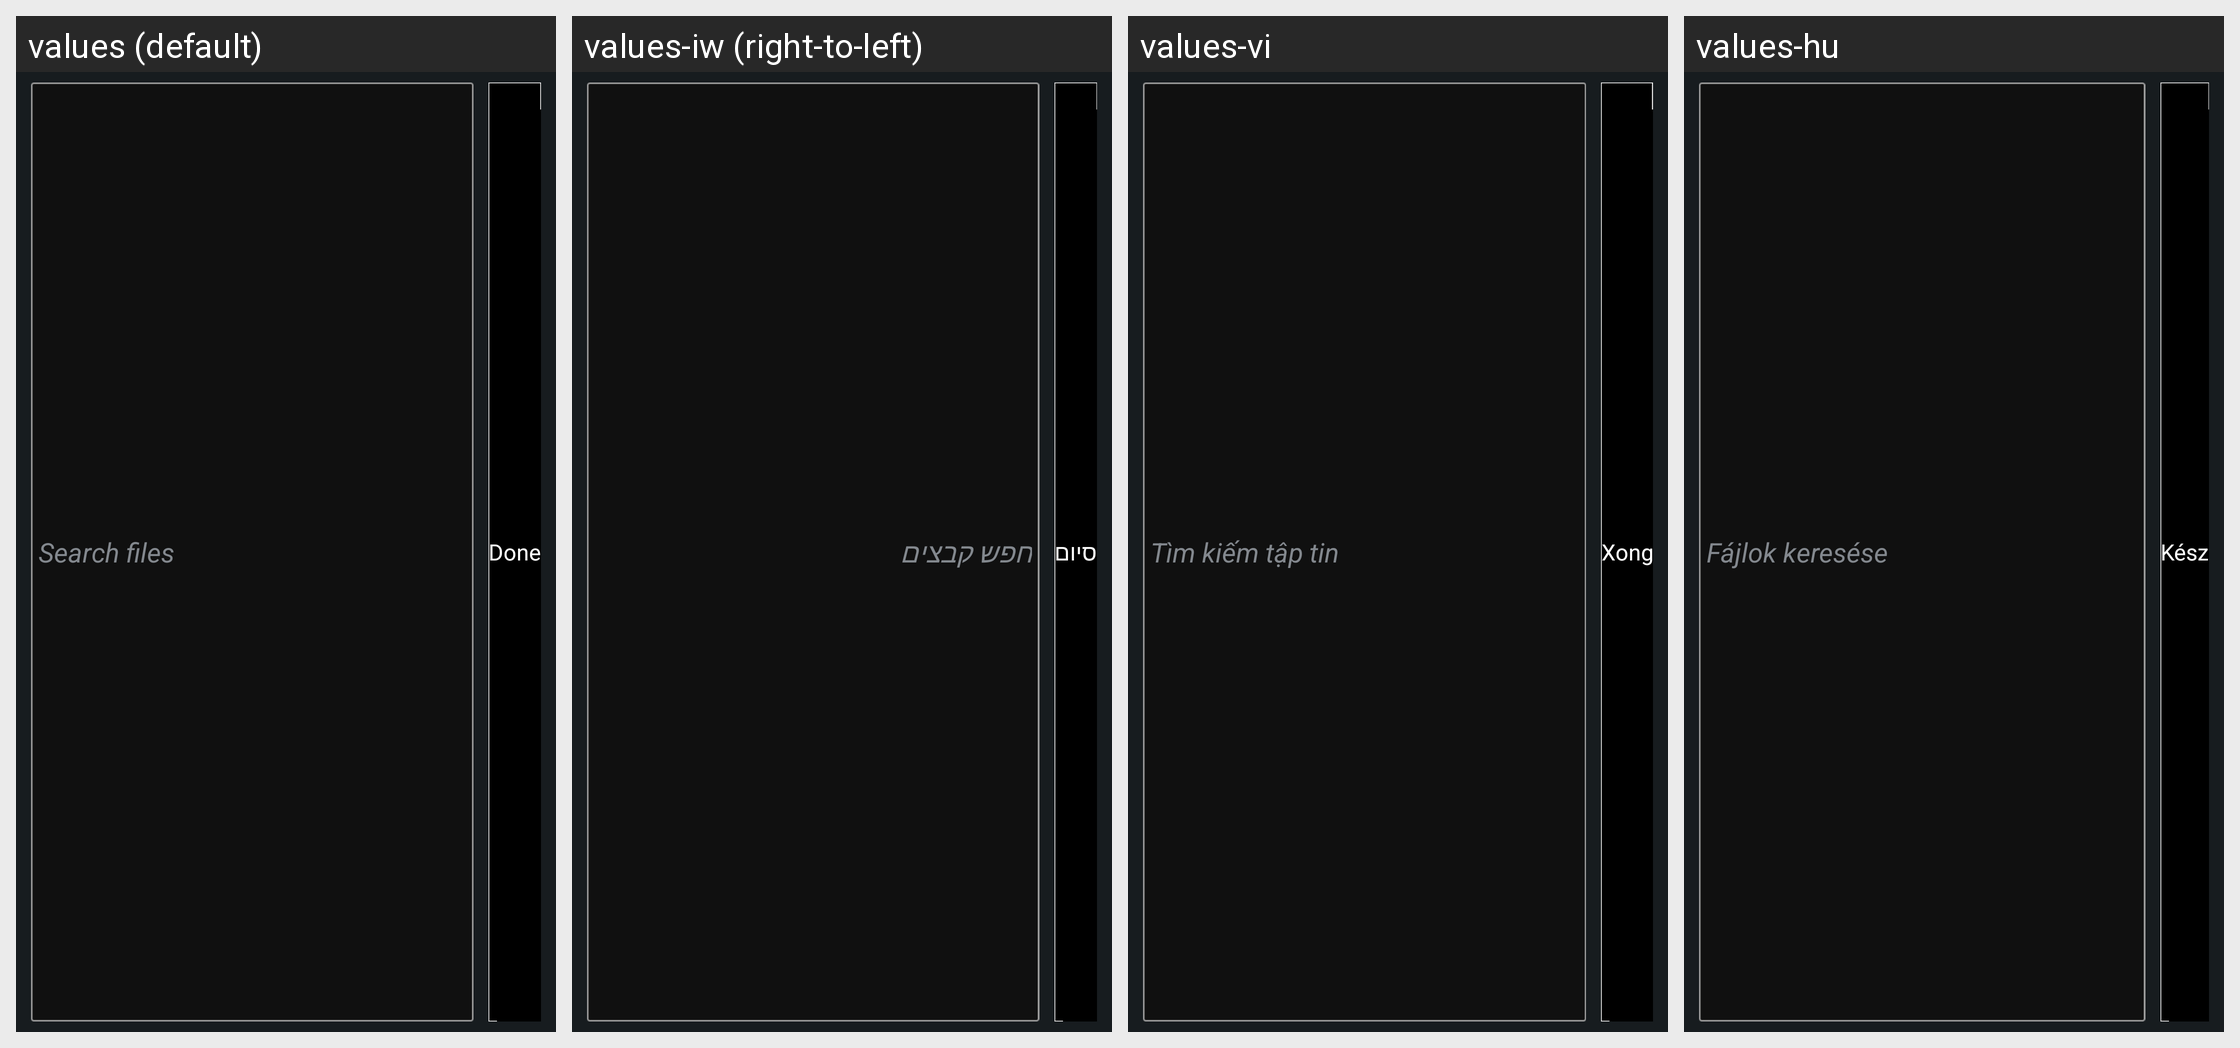

The same Android screen rendered under several of its app's locales, left to right. List the strings drawn on it with the default value and each locale's translation.
Android screen res/layout/view_actionbar_search.xml rendered under 4 locales, left to right: values (default), values-iw (right-to-left), values-vi, values-hu. Device: Nexus 5 (rendered at 1080×1920; each locale shown at half size, 540×960, under a caption strip naming it); theme AppTheme.
Other locales in the repository, not shown: values-af, values-ar, values-bg, values-ca, values-cs, values-da, values-de, values-el, values-en-rGB, values-es, values-eu, values-fi, values-fr, values-gl, values-he, values-hi, values-hr, values-id, values-in, values-it, values-ja, values-ko, values-ms, values-nb, values-nl, values-pl, values-pt, values-pt-rBR, values-ro, values-ru, values-sk, values-sl, values-sv, values-th, values-tl, values-tr, values-zh-rCN, values-zh-rTW.
Strings drawn on this screen, with the default value and each locale's value (text and hints the layout hard-codes, and strings that could not be matched under every locale, appear in the picture but are not listed):

file_search_input_hint
  values: Search files
  values-iw: חפש קבצים
  values-vi: Tìm kiếm tập tin
  values-hu: Fájlok keresése

done
  values: Done
  values-iw: סיום
  values-vi: Xong
  values-hu: Kész
